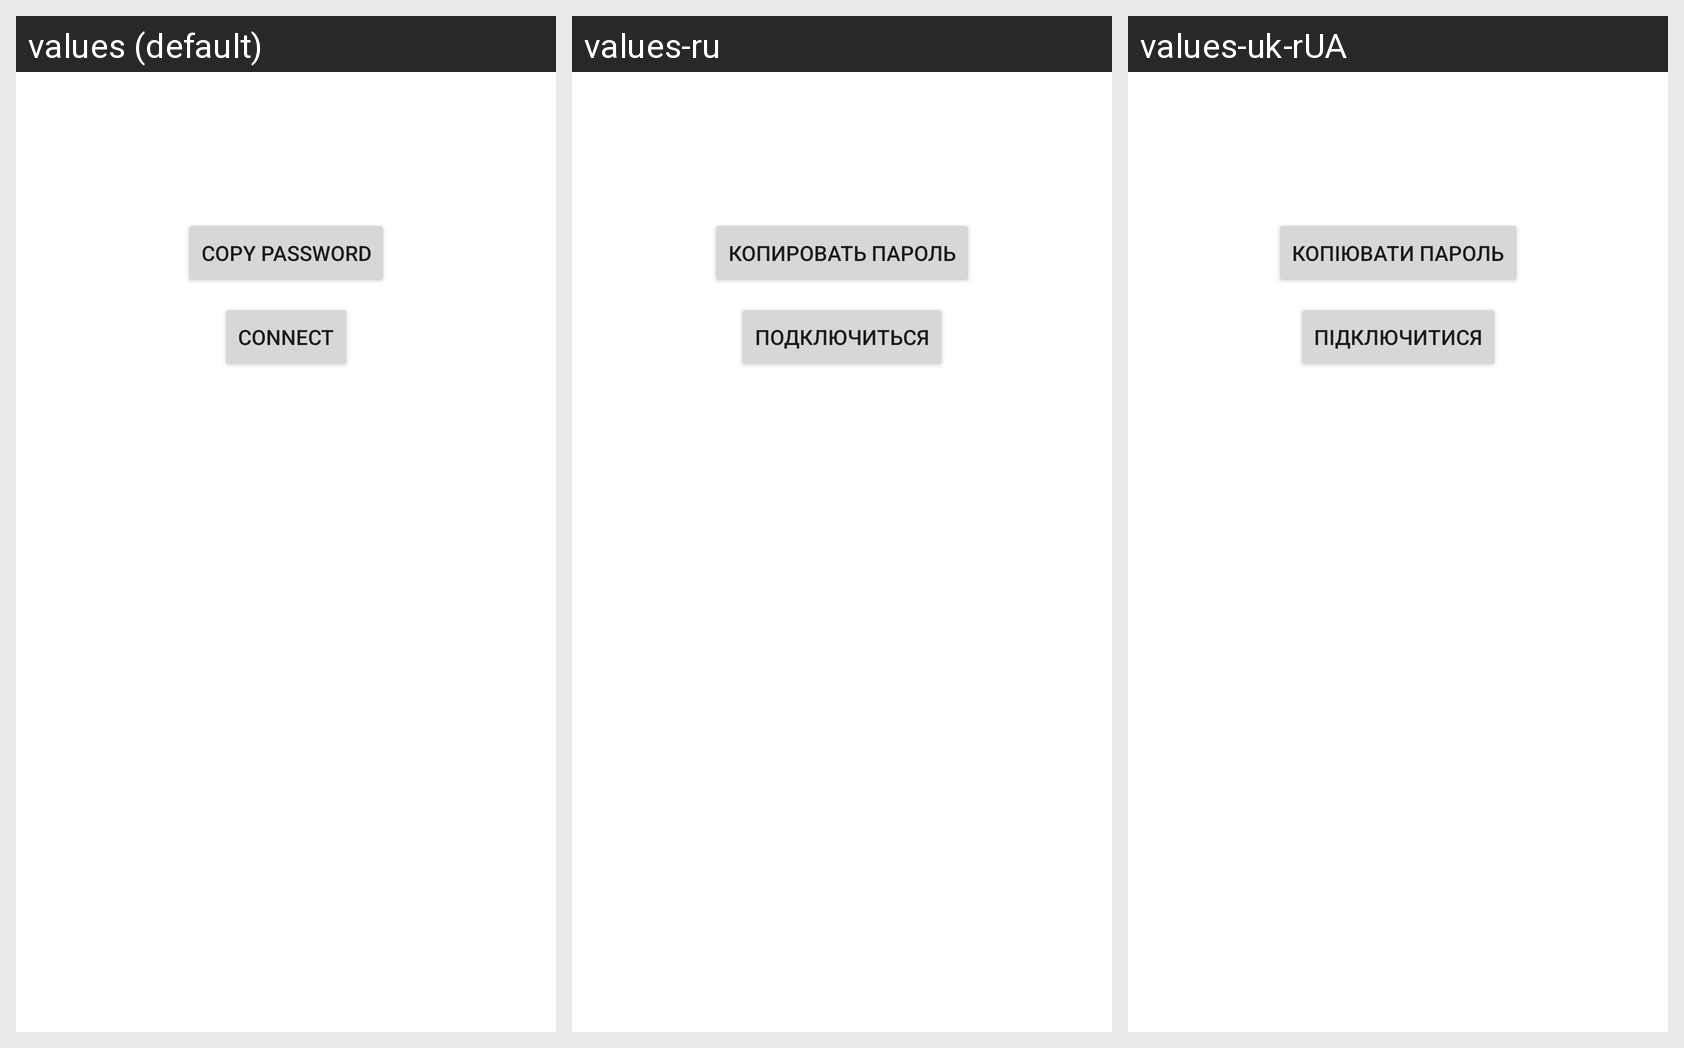

Strings drawn on this Android screen and how each of the app's shown locales translates them:
Android screen res/layout/type_wifi.xml rendered under 3 locales, left to right: values (default), values-ru, values-uk-rUA. Device: Nexus 5 (rendered at 1080×1920; each locale shown at half size, 540×960, under a caption strip naming it); theme AppTheme.
Strings drawn on this screen, with the default value and each locale's value (text and hints the layout hard-codes, and strings that could not be matched under every locale, appear in the picture but are not listed):

action_connect
  values: Connect
  values-ru: Подключиться
  values-uk-rUA: Підключитися

action_copy_password
  values: Copy password
  values-ru: Копировать пароль
  values-uk-rUA: Копіювати пароль
